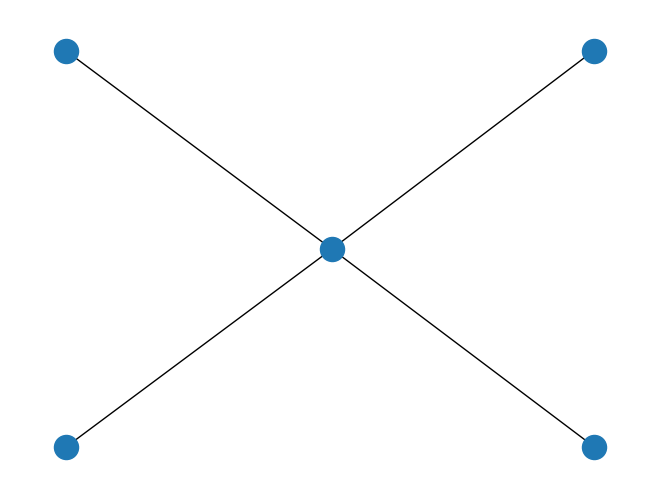

Generate this figure with matplotlib: (Note: this script raises an exception after producing the figure.)
#! /usr/bin/env python

import math
import networkx as nx
from random import randint
from matplotlib import pyplot as plt

# random cluster
def cluster(nodes, r = 5000):
    master = nodes[0]
    slaves = nodes[1:]
    graph = nx.Graph()
    # assign positions to nodes
    master.location = [0, 0]
    for slave in slaves:
        slave.location = [randint(1, r), randint(1, r)]
    # build the graph
    for node in nodes:
        graph.add_node(node)
    # add edges here
    for nodex in nodes:
        for nodey in nodes:
            if nodex is nodey:
                continue
            if nodex.distance(nodey) < 2500:
                graph.add_edge(nodex, nodey)
    return graph

# grid topology    
def grid(nodes):
    pass

# ring topology
def ring(nodes):
    graph = nx.Graph()
    # add nodes
    for node in nodes:
        graph.add_node(node)
    previous = nodes[0]
    for next in nodes[1:]:
        graph.add_edge(previous, next)
        previous = next

# constellation topology
def constellation(nodes):
    pass
    
def atom(nodes):
    topology = "ATOM" + str(len(nodes))
    if topology == "ATOM5":
        return atom5(nodes)
    elif topology == "ATOM10":
        return atom10(nodes)
    elif topology == "ATOM15":
        return atom15(nodes)
    elif topology == "ATOM17":
        return atom17(nodes)
    elif topology == "ATOM20":
        return atom20(nodes)
    elif topology == "ATOM21":
        return atom21(nodes)
    elif topology == "ATOM25":
        return atom25(nodes)
    elif topology == "ATOM26":
        return atom26(nodes)
    else:
        # random cluster :) 
        return cluster(nodes)

# Atom 5
def atom5(nodes):
    graph = nx.Graph()
    for node in nodes:
        graph.add_node(node)
    master = nodes[0]
    nodes = nodes[1:]
    for node in nodes:
        graph.add_edge(master, node)
    return graph

# Atom 10
def atom10(nodes):
    graph = nx.Graph()
    for node in nodes:
        graph.add_node(node)
    master = nodes[0]
    nodes = nodes[1:]
    for i in range(3):
        graph.add_edge(master, nodes[i])
    parents = nodes[:3]
    nodes = nodes[3:]
    for i in range(6):
        graph.add_edge(nodes[i], parents[i/2])
    return graph

# Atom 15
def atom15(nodes):
    graph = nx.Graph()
    for node in nodes:
        graph.add_node(node)
    master = nodes[0]
    nodes = nodes[1:]
    for i in range(4):
        graph.add_edge(master, nodes[i])
    parents = nodes[:4]
    nodes = nodes[4:]
    for parent, node in zip(parents, nodes[:4]):
        graph.add_edge(parent, node)
    for parent, node in zip(parents, nodes[4:8]):
        graph.add_edge(parent, node)
    graph.add_edge(parents[0], nodes[-2])
    graph.add_edge(parents[2], nodes[-1])
    return graph
    
# atom 17
def atom17(nodes):
    graph = nx.Graph()
    for node in nodes:
        graph.add_node(node)
    master = nodes[0]
    nodes = nodes[1:]
    for i in range(4):
        graph.add_edge(master, nodes[i])
    parents = nodes[:4]
    nodes = nodes[4:]
    for i in range(12):
        graph.add_edge(parents[i/3], nodes[i])
    return graph

# atom 20
def atom20(nodes):
    graph = nx.Graph()
    for node in nodes:
        graph.add_node(node)
    master = nodes[0]
    nodes = nodes[1:]
    for i in range(4):
        graph.add_edge(master, nodes[i])
    parents = nodes[:4]
    nodes = nodes[4:]
    for parent, node in zip(parents, nodes[:4]):
        graph.add_edge(parent, node)
    for parent, node in zip(parents, nodes[4:8]):
        graph.add_edge(parent, node)
    for parent, node in zip(parents, nodes[8:12]):
        graph.add_edge(parent, node)
    graph.add_edge(parents[0], nodes[-3])
    graph.add_edge(parents[1], nodes[-2])
    graph.add_edge(parents[2], nodes[-1])
    return graph

# atom 21   
def atom21(nodes):
    graph = nx.Graph()
    for node in nodes:
        graph.add_node(node)
    master = nodes[0]
    nodes = nodes[1:]
    for i in range(4):
        graph.add_edge(master, nodes[i])
    parents = nodes[:4]
    nodes = nodes[4:]
    for i in range(16):
        graph.add_edge(parents[i/4], nodes[i])
    return graph

# atom 25
def atom25(nodes):
    graph = nx.Graph()
    for node in nodes:
        graph.add_node(node)
    master = nodes[0]
    nodes = nodes[1:]
    for i in range(5):
        graph.add_edge(master, nodes[i])
    parents = nodes[:5]
    nodes = nodes[5:]
    for i in range(15):
        graph.add_edge(nodes[i], parents[i%5])
    for parent, node in zip(parents, nodes[-4:]):
        graph.add_edge(parent, node)
    return graph

# atom26
def atom26(nodes):
    graph = nx.Graph()
    for node in nodes:
        graph.add_node(node)
    master = nodes[0]
    nodes = nodes[1:]
    for i in range(5):
        graph.add_edge(master, nodes[i])
    parents = nodes[:5]
    nodes = nodes[5:]
    for i in range(20):
        graph.add_edge(parents[i/4], nodes[i])
    return graph
    
if __name__ == "__main__":
    topologies = ["ATOM5", "ATOM10", "ATOM15", "ATOM17", "ATOM20", "ATOM25", "ATOM26"]
    for topology in topologies:
        if topology == "ATOM5":
            graph = atom5(range(5))
        elif topology == "ATOM10":
            graph = atom10(range(10))
        elif topology == "ATOM15":
            graph = atom15(range(15))
        elif topology == "ATOM17":
            graph = atom17(range(17))
        elif topology == "ATOM20":
            graph = atom20(range(20))
        elif topology == "ATOM25":
            graph = atom25(range(25))
        elif topology == "ATOM26":
            graph = atom26(range(26))
        else:
            graph = cluster(range(randint(5, 25))) 
        nx.draw(graph)
        plt.show()
